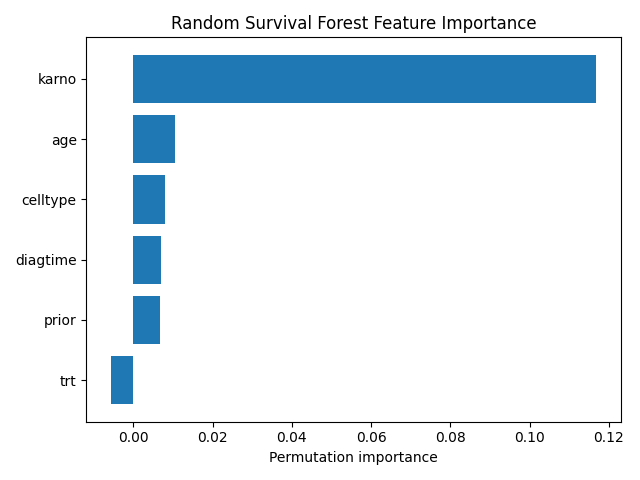

Values plotted in this chart, from the file beside it:
feature, importance
karno, 0.1169
age, 0.01061
celltype, 0.008
diagtime, 0.006957
prior, 0.006609
trt, -0.005739
